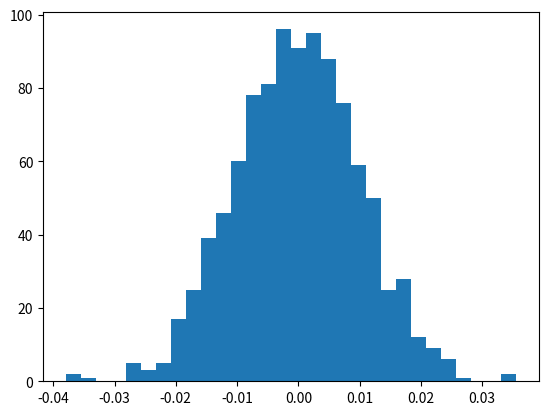

Reproduce this figure in Python. (Note: this script raises an exception after producing the figure.)
import numpy as np
import matplotlib.pyplot as plt



n = 10000
trials = []


for i in range(1000):
	# Get samples from binomial
    s = np.random.binomial(1, .5, n)

	# Replace all 0's with -1
    for x in range(len(s)):
        if(s[x] == 0):
            s[x] = -1

    z = (1.0/n) * (sum(s))
    trials.insert(i, z)


print(trials)
print(len(trials))


# Plot histogram
count, bins, ignored = plt.hist(trials, 30, normed=False)
plt.show()
